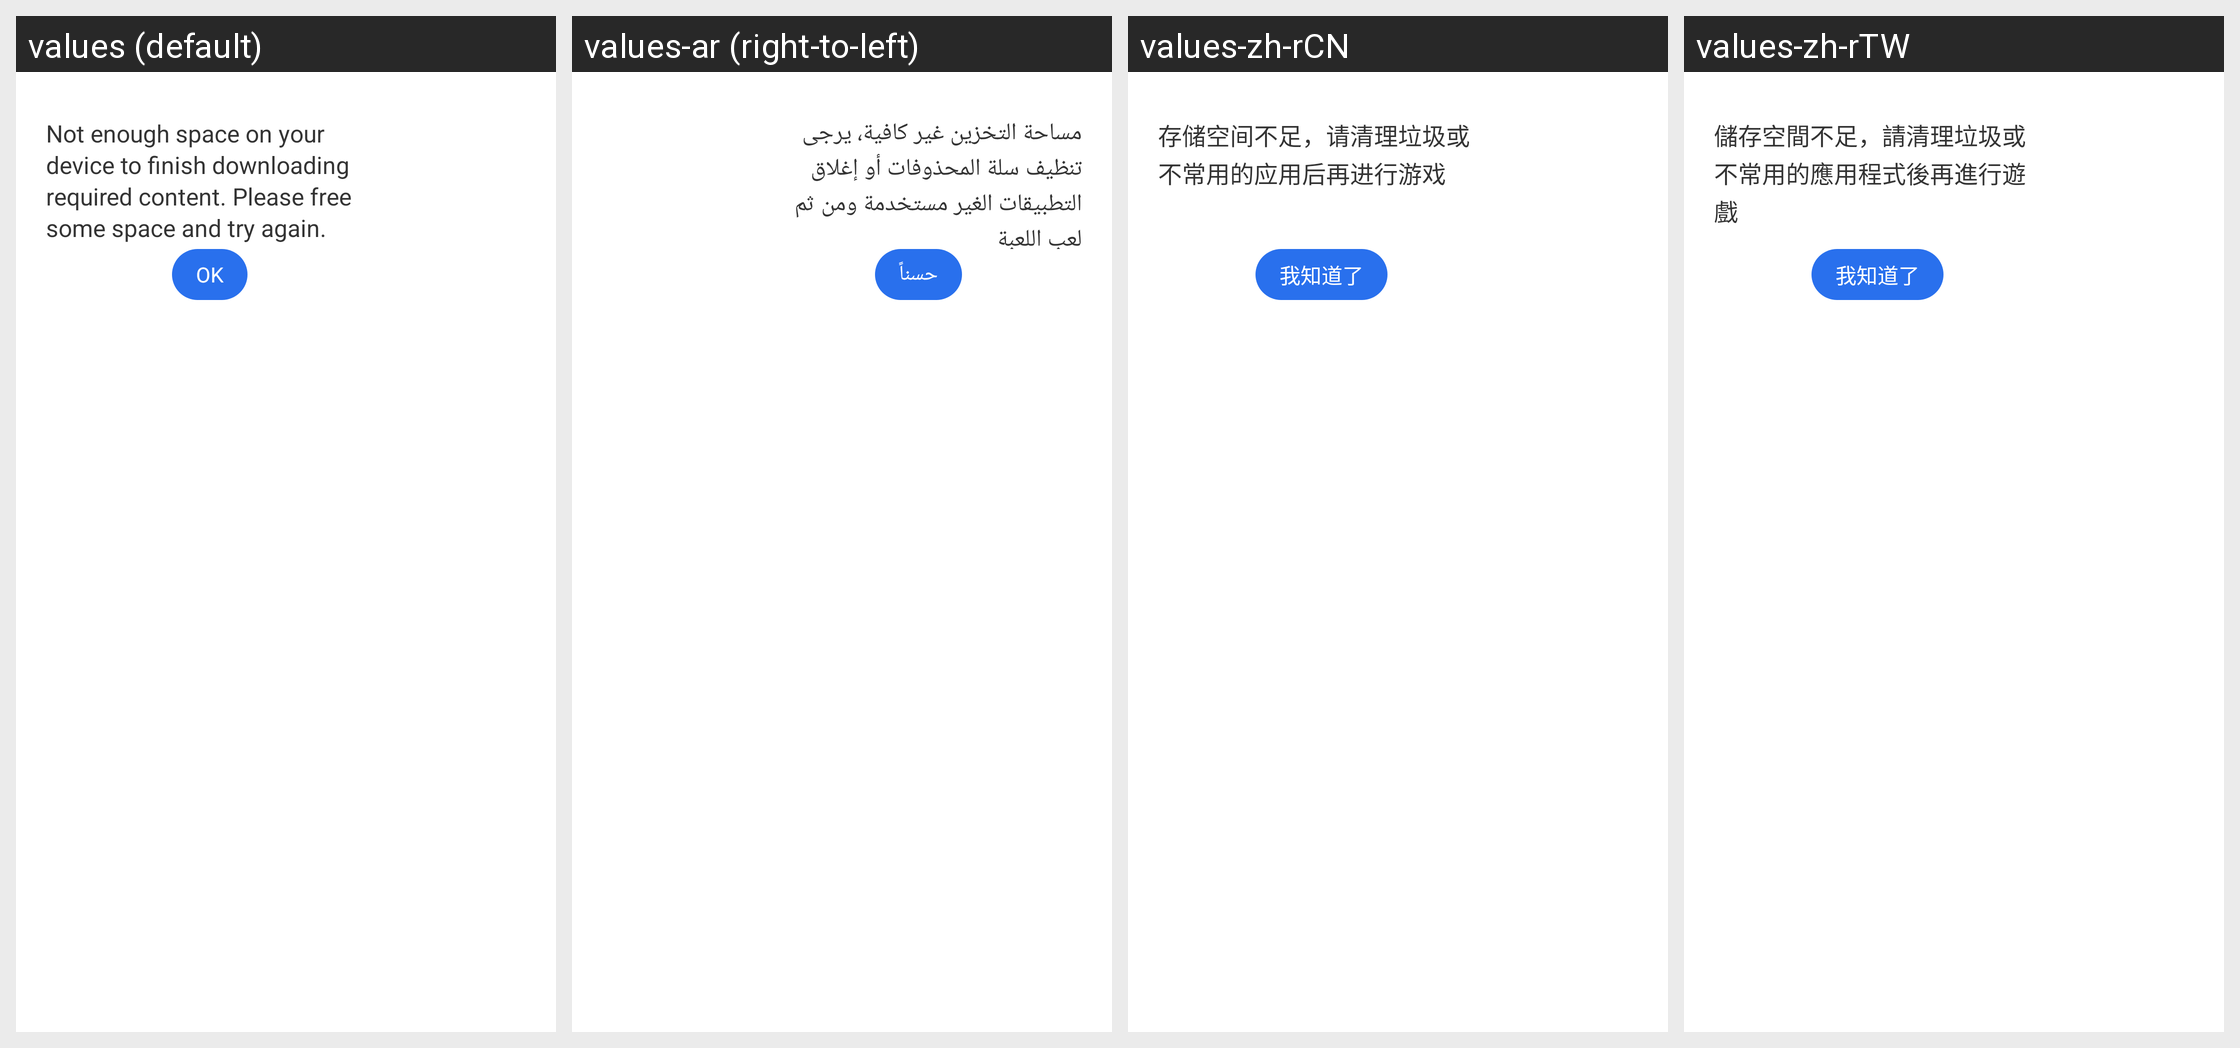

This grid shows one Android layout under several languages. Give, for every string resource on the screen, its name, the default text and each shown locale's text.
Android screen res/layout/gsdk_godzilla_layout_dialog_low_storage.xml rendered under 4 locales, left to right: values (default), values-ar (right-to-left), values-zh-rCN, values-zh-rTW. Device: Nexus 5 (rendered at 1080×1920; each locale shown at half size, 540×960, under a caption strip naming it); theme UnityThemeSelector.
Other locales in the repository, not shown: values-af, values-af-rZA, values-am, values-ar-rSA, values-as, values-az, values-be, values-bg, values-bn, values-bn-rIN, values-bs, values-ca, values-ceb-rPH, values-cs, values-cs-rCZ, values-da, values-de, values-de-rDE, values-el, values-el-rGR, values-en, values-en-rGB, values-en-rUS, values-es, values-es-rES, values-es-rUS, values-et, values-eu, values-fa, values-fi, values-fil-rPH, values-fr, values-fr-rCA, values-fr-rFR, values-gl, values-gu, values-gu-rIN, values-hi, values-hi-rIN, values-hr, values-hu, values-hu-rHU, values-hy, values-in, values-in-rID, values-is, values-it, values-it-rIT, values-iw, values-ja, values-ja-rJP, values-jv-rID, values-ka, values-kk, values-km, values-km-rKH, values-kn, values-kn-rIN, values-ko, values-ko-rKR, values-ky, values-lo, values-lt, values-lv, values-mk, values-ml, values-ml-rIN, values-mn, values-mr, values-mr-rIN, values-ms, values-ms-rMY, values-my, values-my-rMM, values-nb, values-ne, values-nl, values-nl-rNL, values-or, values-or-rIN, values-pa, values-pa-rIN, values-pl, values-pl-rPL, values-pt, values-pt-rBR, values-pt-rPT, values-ro, values-ro-rRO, values-ru, values-ru-rRU, values-si, values-sk, values-sl, values-sq, values-sr, values-sv, values-sv-rSE, values-sw, values-ta, values-ta-rIN, values-te, values-te-rIN, values-th, values-th-rTH, values-tl, values-tr, values-tr-rTR, values-uk, values-uk-rUA, values-ur, values-uz, values-vi, values-vi-rVN, values-zh, values-zh-rHK, values-zu, values-zu-rZA.
Strings drawn on this screen, with the default value and each locale's value (text and hints the layout hard-codes, and strings that could not be matched under every locale, appear in the picture but are not listed):

gsdk_godzilla_dialog_low_storage_tip_content
  values: Not enough space on your device to finish downloading required content. Please free some space and try again.
  values-ar: مساحة التخزين غير كافية، يرجى تنظيف سلة المحذوفات أو إغلاق التطبيقات الغير مستخدمة ومن ثم لعب اللعبة
  values-zh-rCN: 存储空间不足，请清理垃圾或不常用的应用后再进行游戏
  values-zh-rTW: 儲存空間不足，請清理垃圾或不常用的應用程式後再進行遊戲

gsdk_godzilla_dialog_low_storage_tip_button
  values: OK
  values-ar: حسناً
  values-zh-rCN: 我知道了
  values-zh-rTW: 我知道了
